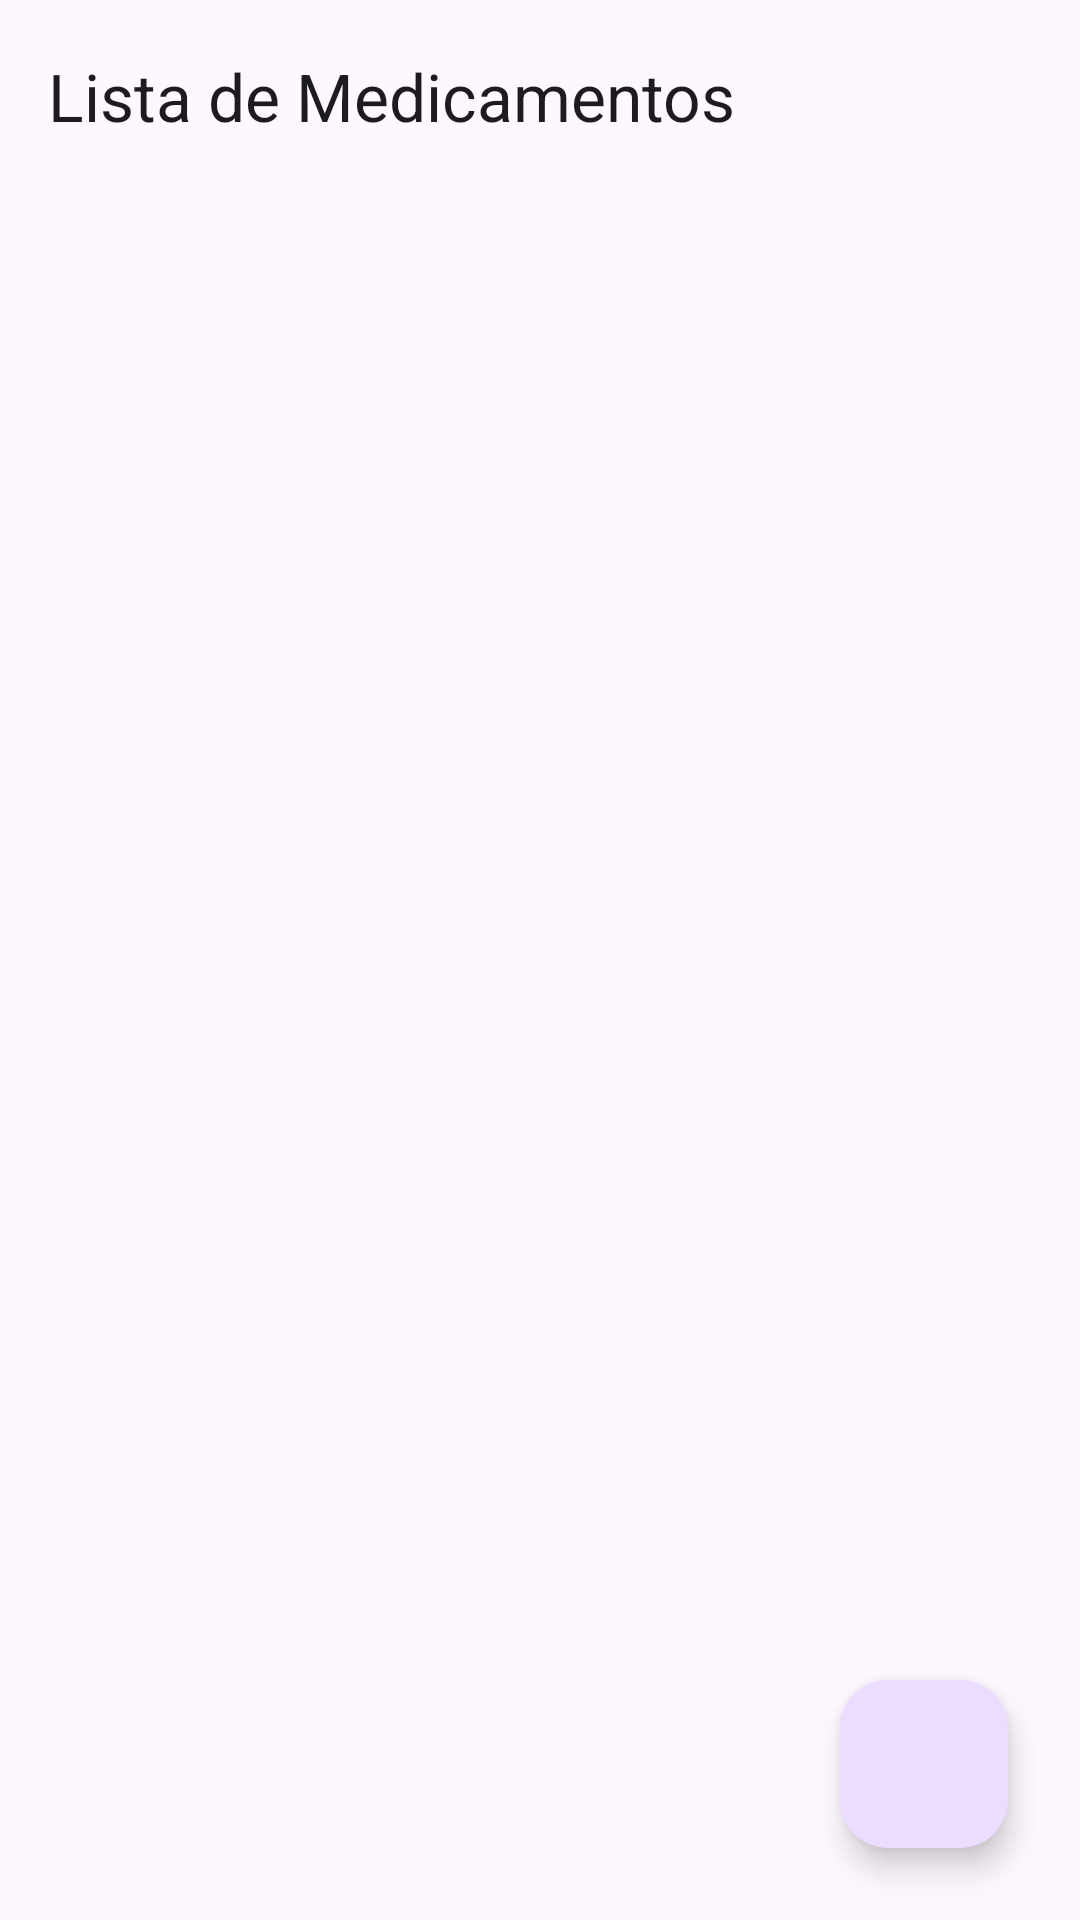

Here is an Android app screen rendered from its layout file. Give the layout XML and the strings, colors and styles it references.
<!-- AndroidManifest.xml: application theme Theme.LAB5_20202269 -->
<!-- res/layout/activity_medicamentos.xml -->
<?xml version="1.0" encoding="utf-8"?>
<androidx.constraintlayout.widget.ConstraintLayout
    xmlns:android="http://schemas.android.com/apk/res/android"
    xmlns:app="http://schemas.android.com/apk/res-auto"
    xmlns:tools="http://schemas.android.com/tools"
    android:layout_width="match_parent"
    android:layout_height="match_parent"
    tools:context=".MedicamentosActivity">

    <com.google.android.material.appbar.MaterialToolbar
    android:id="@+id/toolbar"
    android:layout_width="0dp"
    android:layout_height="?attr/actionBarSize"
    app:title="Lista de Medicamentos"
    app:layout_constraintTop_toTopOf="parent"
    app:layout_constraintStart_toStartOf="parent"
    app:layout_constraintEnd_toEndOf="parent" />

    <androidx.recyclerview.widget.RecyclerView
    android:id="@+id/recyclerViewMedicamentos"
    android:layout_width="0dp"
    android:layout_height="0dp"
    android:clipToPadding="false"
    android:paddingStart="16dp"
    android:paddingEnd="16dp"
    android:paddingTop="8dp"
    android:paddingBottom="8dp"
    app:layout_constraintTop_toBottomOf="@id/toolbar"
    app:layout_constraintBottom_toBottomOf="parent"
    app:layout_constraintStart_toStartOf="parent"
    app:layout_constraintEnd_toEndOf="parent"
    tools:listitem="@layout/item_medicamento"
    tools:itemCount="5" />

    <LinearLayout
    android:id="@+id/layoutEmptyState"
    android:layout_width="wrap_content"
    android:layout_height="wrap_content"
    android:orientation="vertical"
    android:gravity="center"
    android:visibility="gone"
    app:layout_constraintTop_toTopOf="@id/recyclerViewMedicamentos"
    app:layout_constraintBottom_toBottomOf="@id/recyclerViewMedicamentos"
    app:layout_constraintStart_toStartOf="parent"
    app:layout_constraintEnd_toEndOf="parent"
    tools:visibility="visible">

    <TextView
        android:layout_width="wrap_content"
        android:layout_height="wrap_content"
        android:text="No hay medicamentos registrados"
        android:textSize="18sp"
        android:textStyle="bold"
        android:layout_marginBottom="8dp" />

    <TextView
        android:layout_width="wrap_content"
        android:layout_height="wrap_content"
        android:text="Toca el botón + para agregar tu primer medicamento"
        android:textSize="14sp"
        android:gravity="center"
        android:paddingHorizontal="8dp" />

    </LinearLayout>


    <com.google.android.material.floatingactionbutton.FloatingActionButton
    android:id="@+id/fabAgregarMedicamento"
    android:layout_width="wrap_content"
    android:layout_height="wrap_content"
    android:src="@drawable/ic_add"
    android:contentDescription="Agregar medicamento"
    app:elevation="6dp"
    app:pressedTranslationZ="12dp"
    app:layout_constraintBottom_toBottomOf="parent"
    app:layout_constraintEnd_toEndOf="parent"
    android:layout_marginEnd="24dp"
    android:layout_marginBottom="24dp" />

</androidx.constraintlayout.widget.ConstraintLayout>
<!-- res/layout/item_medicamento.xml (included above) -->
<com.google.android.material.card.MaterialCardView
    xmlns:android="http://schemas.android.com/apk/res/android"
    xmlns:app="http://schemas.android.com/apk/res-auto"
    android:layout_width="match_parent"
    android:layout_height="wrap_content"
    android:layout_margin="8dp"
    app:cardElevation="4dp"
    app:cardCornerRadius="8dp"
    app:strokeWidth="1dp"
    >

    <RelativeLayout
        android:layout_width="match_parent"
        android:layout_height="wrap_content"
        android:padding="16dp">

        <LinearLayout
            android:orientation="vertical"
            android:layout_width="wrap_content"
            android:layout_height="wrap_content"
            android:layout_alignParentStart="true"
            android:layout_centerVertical="true">

            <TextView
                android:id="@+id/tvNombre"
                android:layout_width="wrap_content"
                android:layout_height="wrap_content"
                android:text="Nombre"
                android:textStyle="bold"
                android:textSize="16sp"
                android:textColor="@color/black"/>

            <TextView
                android:id="@+id/tvDetalle"
                android:layout_width="wrap_content"
                android:layout_height="wrap_content"
                android:text="Detalles del medicamento"
                android:textSize="14sp"
                android:textColor="@color/black"
                android:layout_marginTop="4dp"/>

            <TextView
                android:id="@+id/tvFecha"
                android:layout_width="wrap_content"
                android:layout_height="wrap_content"
                android:text="Fecha"
                android:textSize="14sp"
                android:textColor="@color/black"
                android:layout_marginTop="4dp"/>
        </LinearLayout>

        <ImageButton
            android:id="@+id/btnEliminar"
            android:layout_width="wrap_content"
            android:layout_height="wrap_content"
            android:src="@drawable/ic_delete"
            android:background="@android:color/transparent"
            android:contentDescription="Eliminar"
            android:layout_alignParentEnd="true"
            android:layout_centerVertical="true"
        />

    </RelativeLayout>
</com.google.android.material.card.MaterialCardView>
<!-- resources referenced by this layout -->
<resources>
  <style name="Theme.LAB5_20202269" parent="Base.Theme.LAB5_20202269" />
  <style name="Base.Theme.LAB5_20202269" parent="Theme.Material3.DayNight.NoActionBar">
          
          
      </style>
  <!-- not gathered from this repository: default colours our renderer supplied (Android Studio template values) -->
  <color name="black">#FF000000</color>
</resources>
